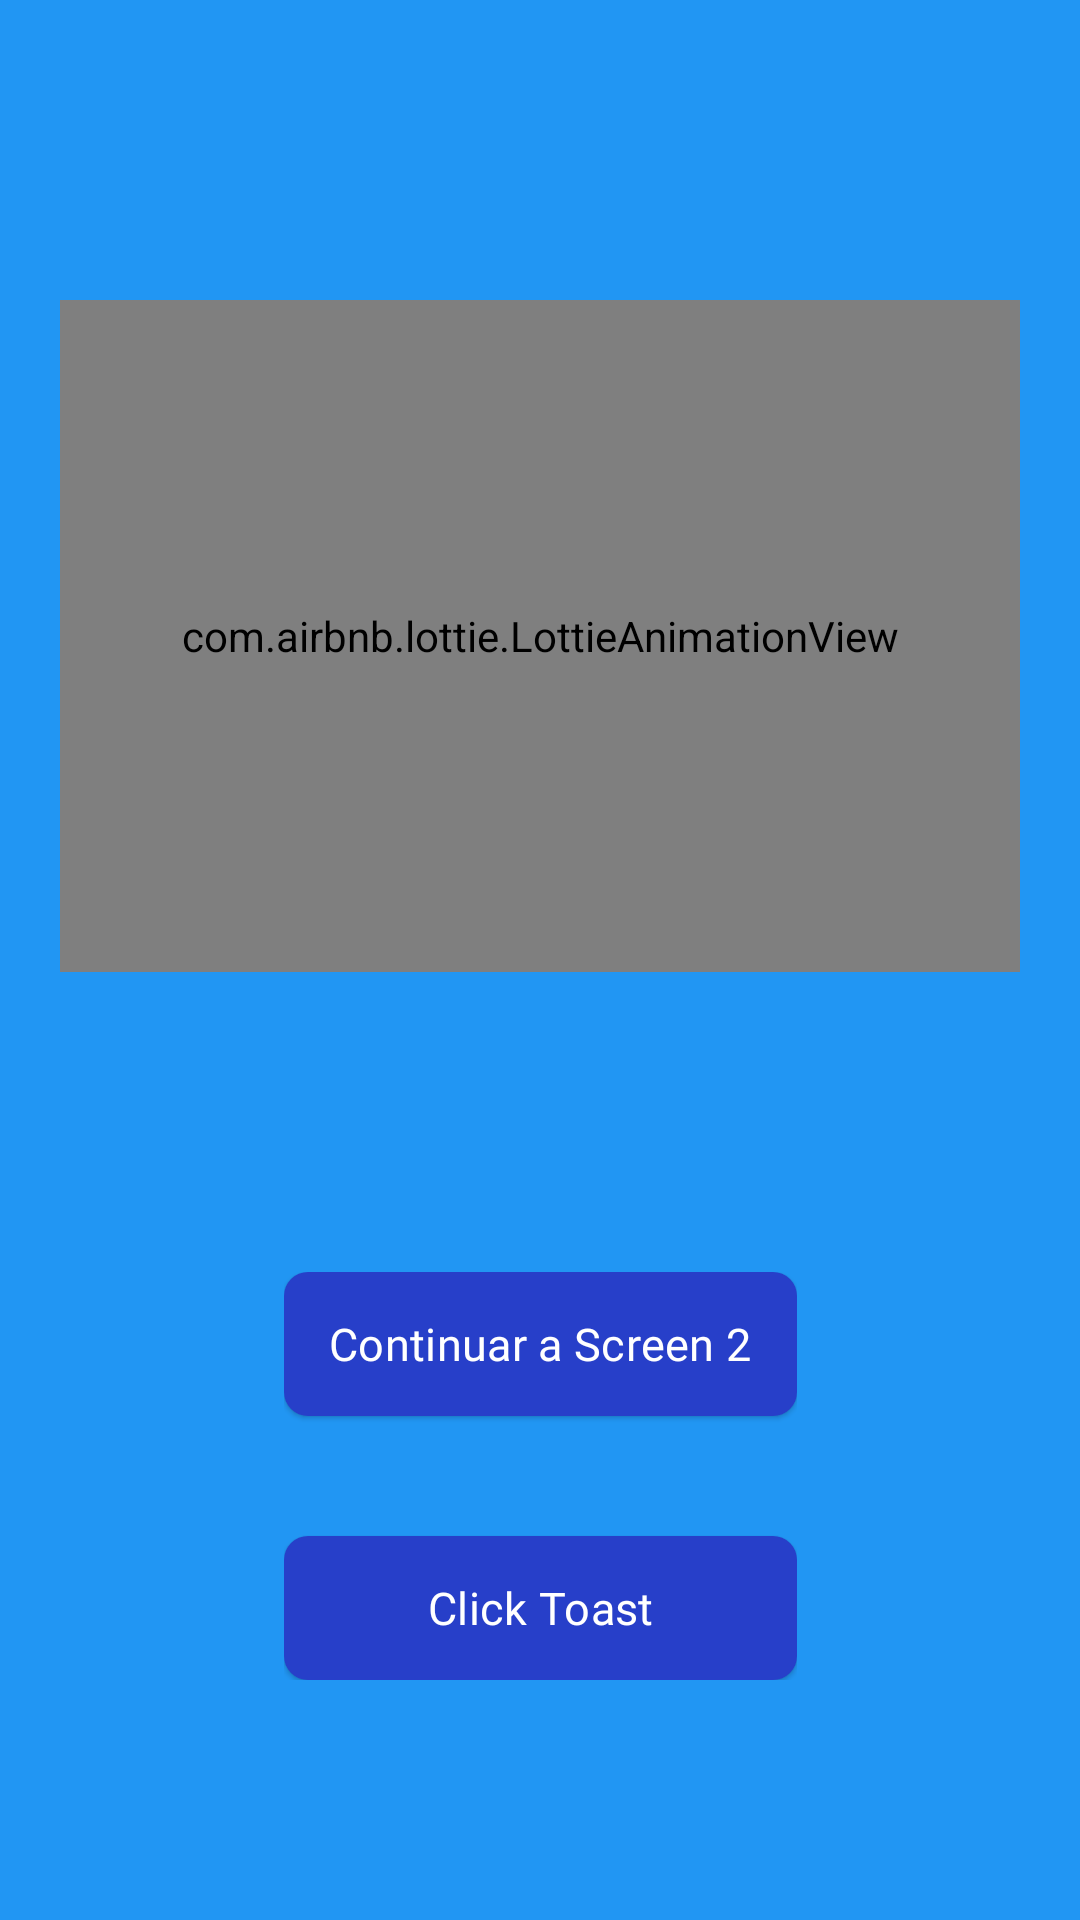

Write the Android layout XML for this screen, with the resource values it uses.
<!-- AndroidManifest.xml: application theme Theme.Activities -->
<!-- res/layout/activity_main.xml -->
<?xml version="1.0" encoding="utf-8"?>
<androidx.constraintlayout.widget.ConstraintLayout
    xmlns:android="http://schemas.android.com/apk/res/android"
    xmlns:app="http://schemas.android.com/apk/res-auto"
    xmlns:tools="http://schemas.android.com/tools"
    android:layout_width="match_parent"
    android:background="@color/blue"
    android:layout_height="match_parent"
    tools:context=".MainActivity">

    <com.airbnb.lottie.LottieAnimationView
        android:id="@+id/animation_view"
        android:layout_width="0dp"
        android:layout_height="0dp"
        android:layout_marginStart="20dp"
        android:layout_marginTop="100dp"
        android:layout_marginEnd="20dp"
        android:layout_marginBottom="100dp"
        app:layout_constraintBottom_toTopOf="@+id/linearLayout"
        app:layout_constraintEnd_toEndOf="parent"
        app:layout_constraintStart_toStartOf="parent"
        app:layout_constraintTop_toTopOf="parent"
        app:lottie_autoPlay="true"
        app:lottie_loop="true"
        app:lottie_rawRes="@raw/z_wifi" />


    <LinearLayout
        android:id="@+id/linearLayout"
        android:layout_width="wrap_content"
        android:layout_height="wrap_content"
        android:layout_marginBottom="80dp"
        android:orientation="vertical"
        app:layout_constraintBottom_toBottomOf="parent"
        app:layout_constraintEnd_toEndOf="parent"
        app:layout_constraintStart_toStartOf="parent">

        <com.google.android.material.button.MaterialButton
            android:id="@+id/btnNext"
            android:layout_width="wrap_content"
            android:layout_height="wrap_content"
            style="@style/Widget.App.Button"
            android:text="@string/nextScreen2"
            />


        <Button
            android:id="@+id/btnToast"
            android:layout_width="match_parent"
            android:layout_height="wrap_content"
            android:layout_marginTop="40dp"
            app:icon="@drawable/ic_alarm"
            style="@style/Widget.App.Button2"
            android:text="@string/clickToast" />


    </LinearLayout>

</androidx.constraintlayout.widget.ConstraintLayout>
<!-- resources referenced by this layout -->
<resources>
  <color name="blue">#2196F3</color>
  <!-- drawable ic_alarm (drawable) -->
  <vector
      android:height="24dp" android:tint="#071745"
      android:viewportHeight="24" android:viewportWidth="24"
      android:width="24dp" xmlns:android="http://schemas.android.com/apk/res/android">
      <path android:fillColor="@android:color/white" android:pathData="M22,5.72l-4.6,-3.86 -1.29,1.53 4.6,3.86L22,5.72zM7.88,3.39L6.6,1.86 2,5.71l1.29,1.53 4.59,-3.85zM12.5,8L11,8v6l4.75,2.85 0.75,-1.23 -4,-2.37L12.5,8zM12,4c-4.97,0 -9,4.03 -9,9s4.02,9 9,9c4.97,0 9,-4.03 9,-9s-4.03,-9 -9,-9zM12,20c-3.87,0 -7,-3.13 -7,-7s3.13,-7 7,-7 7,3.13 7,7 -3.13,7 -7,7z"/>
  </vector>
  <string name="clickToast">Click Toast</string>
  <string name="nextScreen2">Continuar a Screen 2</string>
  <style name="Widget.App.Button" parent="@style/Widget.Material3.Button.ElevatedButton">
          <item name="android:background">@drawable/z_sel_button</item>
          <item name="android:textColor">@color/white</item>
          <item name="android:fontFamily">@font/roboto_bold</item>
          <item name="android:textSize">15sp</item>
          <item name="android:paddingStart">15dp</item>
          <item name="android:paddingEnd">15dp</item>
          <item name="backgroundTint">@null</item>
          <item name="android:layout_gravity">center</item>
      </style>
  <style name="Widget.App.Button2" parent="Widget.Material3.Button.ElevatedButton.Icon">
          <item name="android:background">@drawable/sh_card</item>
          <item name="android:textColor">@color/white</item>
          <item name="android:fontFamily">@font/roboto_bold</item>
          <item name="android:textSize">15sp</item>
          <item name="android:paddingStart">15dp</item>
          <item name="android:paddingEnd">15dp</item>
          <item name="backgroundTint">@null</item>
          <item name="android:layout_gravity">center</item>
          <item name="rippleColor">@color/yellow</item>
      </style>
  <style name="Theme.Activities" parent="Theme.Material3.Light">
          
          <item name="colorPrimary">@color/black</item>
          <item name="colorPrimaryVariant">@color/yellow</item>
          <item name="colorOnPrimary">@color/white</item>
          
          <item name="colorSecondary">@color/teal_200</item>
          <item name="colorSecondaryVariant">@color/teal_700</item>
          <item name="colorOnSecondary">@color/black</item>
          
          <item name="android:statusBarColor" tools:targetApi="l">?attr/colorPrimaryVariant</item>
          
      </style>
  <!-- drawable z_sel_button (drawable-v24) -->
  <?xml version="1.0" encoding="utf-8"?>
  <selector xmlns:android="http://schemas.android.com/apk/res/android">
  
      <item android:drawable="@drawable/sh_card_true" android:state_pressed="true" />
      <item android:drawable="@drawable/sh_card" android:state_pressed="false" />
  </selector>
  <color name="white">#FFFFFFFF</color>
  <!-- drawable sh_card (drawable) -->
  <?xml version="1.0" encoding="utf-8"?>
  <shape
      xmlns:android="http://schemas.android.com/apk/res/android"
      android:shape="rectangle">
  
      <solid android:color="#273FC9" />
  
      <corners
          android:radius="8dp" />
  
      
  
  </shape>
  <color name="yellow">#F3C439</color>
  <color name="black">#FF000000</color>
  <color name="teal_200">#FF03DAC5</color>
  <color name="teal_700">#FF018786</color>
  <!-- drawable sh_card_true (drawable-v24) -->
  <?xml version="1.0" encoding="utf-8"?>
  <shape
      xmlns:android="http://schemas.android.com/apk/res/android"
      android:shape="rectangle">
  
      <solid android:color="#5268EC" />
  
      <corners
          android:radius="8dp" />
  
      
  
  </shape>
</resources>
